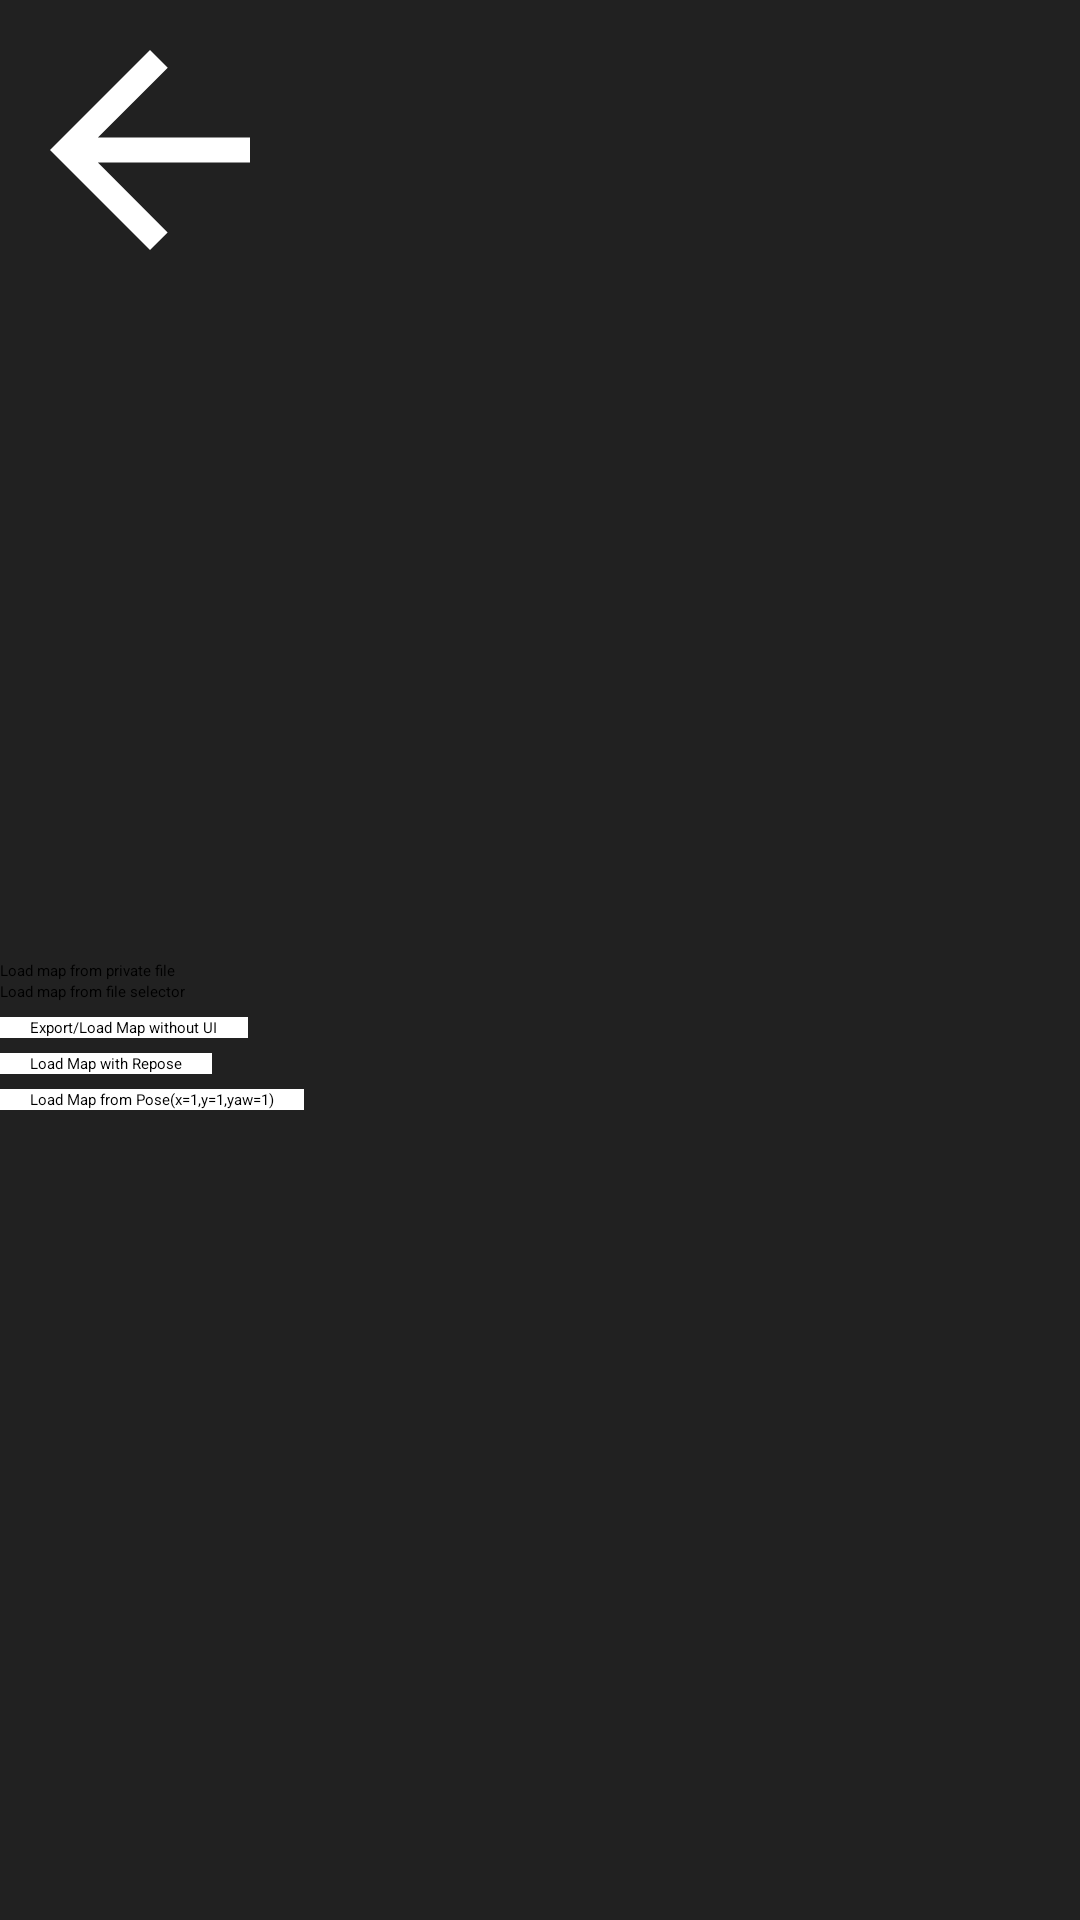

Write the Android layout XML for this screen, with the resource values it uses.
<!-- AndroidManifest.xml: application theme SkillTheme -->
<!-- res/layout/activity_map.xml -->
<?xml version="1.0" encoding="utf-8"?>
<androidx.constraintlayout.widget.ConstraintLayout xmlns:android="http://schemas.android.com/apk/res/android"
    xmlns:app="http://schemas.android.com/apk/res-auto"
    xmlns:tools="http://schemas.android.com/tools"
    android:layout_width="match_parent"
    android:layout_height="match_parent"
    android:background="@color/colorBlack"
    tools:context=".MapActivity"
    tools:ignore="HardcodedText">

    <androidx.appcompat.widget.AppCompatImageButton
        android:id="@+id/ibBack"
        android:layout_width="100dp"
        android:layout_height="100dp"
        android:background="@null"
        android:src="@drawable/ic_back"
        android:tint="@color/colorWhite"
        app:layout_constraintStart_toStartOf="parent"
        app:layout_constraintTop_toTopOf="parent" />

    <androidx.appcompat.widget.AppCompatImageView
        android:id="@+id/imageViewMap"
        android:layout_width="0dp"
        android:layout_height="0dp"
        app:layout_constraintBottom_toBottomOf="parent"
        app:layout_constraintEnd_toEndOf="parent"
        app:layout_constraintStart_toStartOf="parent"
        app:layout_constraintTop_toBottomOf="@id/ibBack" />

    <ProgressBar
        android:id="@+id/progressBar"
        android:layout_width="wrap_content"
        android:layout_height="wrap_content"
        android:indeterminateTint="@color/colorPrimary"
        app:layout_constraintBottom_toBottomOf="parent"
        app:layout_constraintEnd_toEndOf="parent"
        app:layout_constraintStart_toStartOf="parent"
        app:layout_constraintTop_toBottomOf="@id/ibBack" />

    <androidx.appcompat.widget.AppCompatTextView
        android:id="@+id/textViewMapElements"
        android:layout_width="0dp"
        android:layout_height="0dp"
        android:scrollbars="vertical"
        android:textColor="@color/colorWhite"
        app:layout_constraintBottom_toBottomOf="parent"
        app:layout_constraintEnd_toEndOf="parent"
        app:layout_constraintStart_toStartOf="parent"
        app:layout_constraintTop_toBottomOf="@id/ibBack" />

    <Button
        android:id="@+id/buttonBackupMap"
        android:layout_width="wrap_content"
        android:layout_height="wrap_content"
        android:text="Export"
        android:textAllCaps="false"
        android:visibility="gone"
        app:layout_constraintBottom_toBottomOf="parent"
        app:layout_constraintStart_toStartOf="parent"
        app:layout_constraintTop_toTopOf="parent"
        tools:visibility="visible" />

    <Button
        android:id="@+id/buttonLoadMapFromPrivateFile"
        android:layout_width="wrap_content"
        android:layout_height="wrap_content"
        android:text="Load map from private file"
        android:textAllCaps="false"
        app:layout_constraintStart_toStartOf="@id/buttonBackupMap"
        app:layout_constraintTop_toBottomOf="@id/buttonBackupMap" />

    <Button
        android:id="@+id/buttonLoadMapFromFileSelector"
        android:layout_width="wrap_content"
        android:layout_height="wrap_content"
        android:text="Load map from file selector"
        android:textAllCaps="false"
        app:layout_constraintStart_toStartOf="@id/buttonBackupMap"
        app:layout_constraintTop_toBottomOf="@id/buttonLoadMapFromPrivateFile" />

    <CheckBox
        android:id="@+id/checkBoxLoadMapWithoutUI"
        android:layout_width="wrap_content"
        android:layout_height="wrap_content"
        android:text="Export/Load Map without UI"
        app:layout_constraintStart_toStartOf="@id/buttonLoadMapFromPrivateFile"
        app:layout_constraintTop_toBottomOf="@id/buttonLoadMapFromFileSelector"
        android:background="@color/colorWhite"
        android:layout_marginVertical="5dp"
        android:paddingHorizontal="10dp"/>

    <CheckBox
        android:id="@+id/checkBoxLoadMapWithRepose"
        android:layout_width="wrap_content"
        android:layout_height="wrap_content"
        android:text="Load Map with Repose"
        app:layout_constraintStart_toStartOf="@id/buttonLoadMapFromPrivateFile"
        app:layout_constraintTop_toBottomOf="@id/checkBoxLoadMapWithoutUI"
        android:background="@color/colorWhite"
        android:layout_marginVertical="5dp"
        android:paddingHorizontal="10dp"/>

    <CheckBox
        android:id="@+id/checkBoxLoadMapFromPose"
        android:layout_width="wrap_content"
        android:layout_height="wrap_content"
        android:text="Load Map from Pose(x=1,y=1,yaw=1)"
        app:layout_constraintStart_toStartOf="@id/buttonLoadMapFromPrivateFile"
        app:layout_constraintTop_toBottomOf="@id/checkBoxLoadMapWithRepose"
        android:background="@color/colorWhite"
        android:layout_marginVertical="5dp"
        android:paddingHorizontal="10dp"/>

</androidx.constraintlayout.widget.ConstraintLayout>
<!-- resources referenced by this layout -->
<resources>
  <color name="colorBlack">#212121</color>
  <color name="colorPrimary">#008577</color>
  <color name="colorWhite">#FFFFFF</color>
  <!-- drawable ic_back (drawable) -->
  <vector xmlns:android="http://schemas.android.com/apk/res/android"
      android:width="50dp"
      android:height="50dp"
      android:viewportWidth="24"
      android:viewportHeight="24"
      android:tint="?attr/colorControlNormal">
    <path
        android:fillColor="@android:color/white"
        android:pathData="M20,11H7.83l5.59,-5.59L12,4l-8,8 8,8 1.41,-1.41L7.83,13H20v-2z"/>
  </vector>
</resources>
